4-way image classification set "onion" from GitHub (wadkarkalpesh/pikvaidya-ai); label vocabulary: onion healthy, onion iris yellow virus, onion purple blotch, onion stemphylium blight.

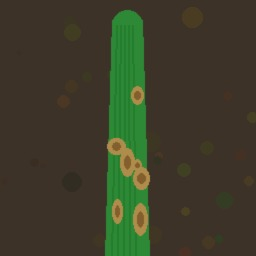
Label: onion stemphylium blight

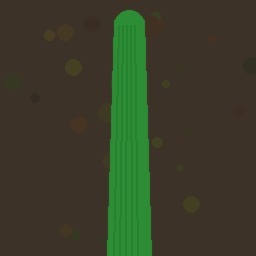
Label: onion healthy

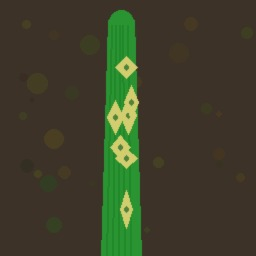
Label: onion iris yellow virus

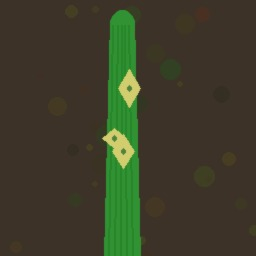
Label: onion iris yellow virus

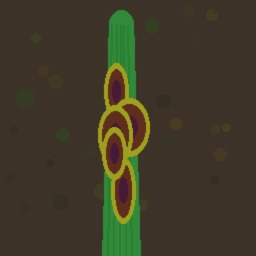
Label: onion purple blotch

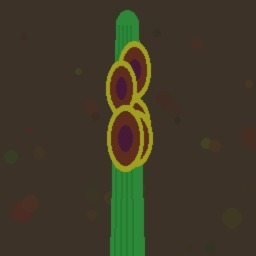
Label: onion purple blotch
